Run: headless pygame with SDL's dummy video driver; simulated clock (each Clock.tick advances the game by its frame time, no real sleeping); random seed 0; keys injected as events and as key.get_pressed() state; no mouse input.
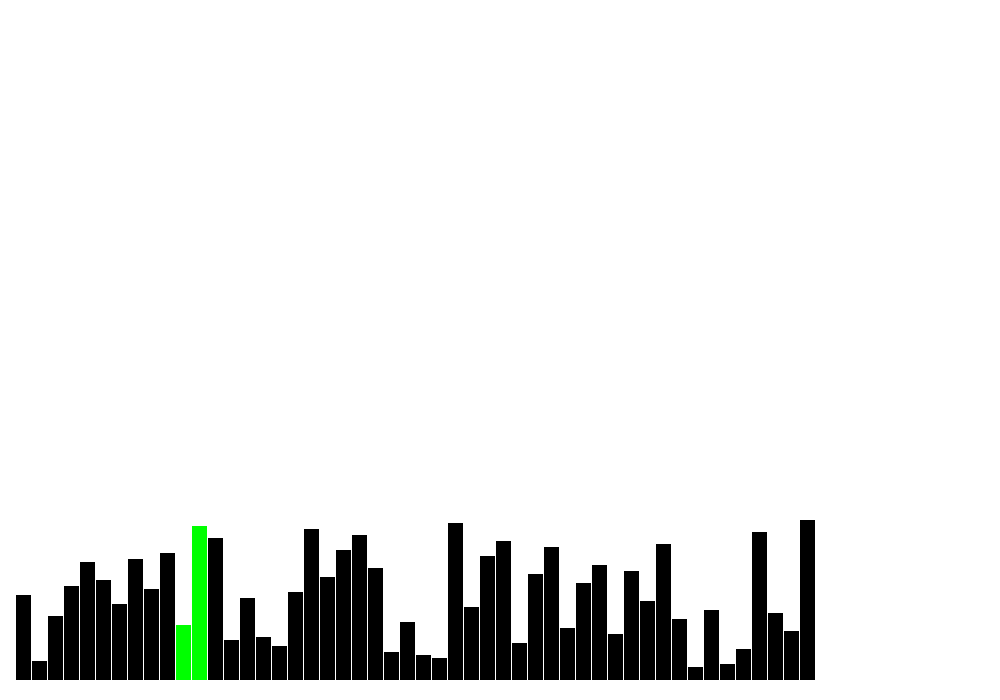
Frame 1 of 4 · flips 1–60 · no input
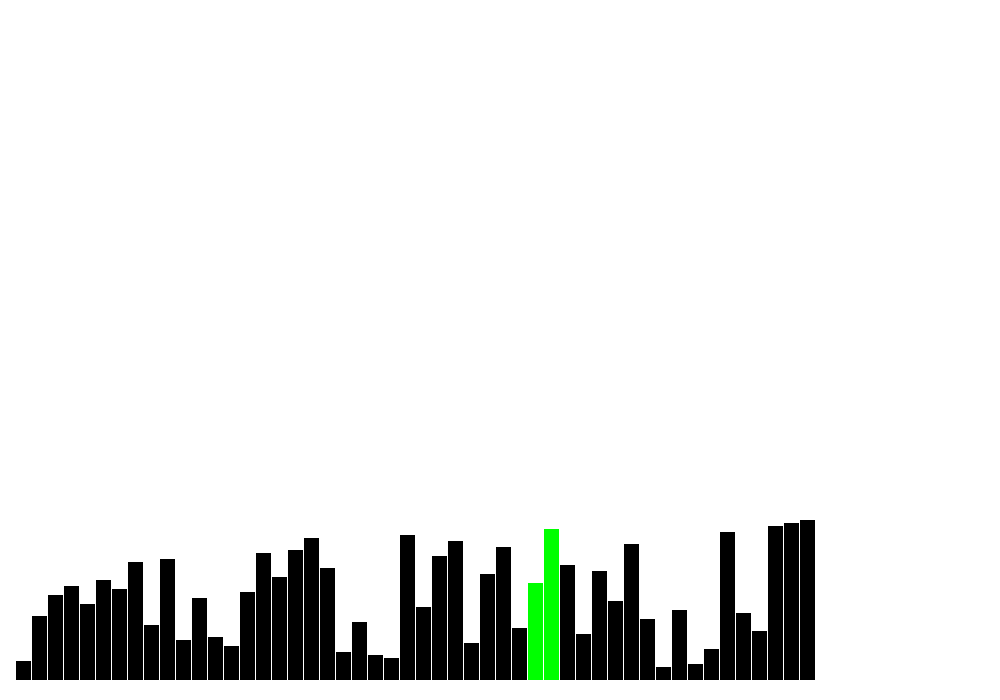
Frame 2 of 4 · flips 61–180 · tapped SPACE, RETURN · held RIGHT (→), D
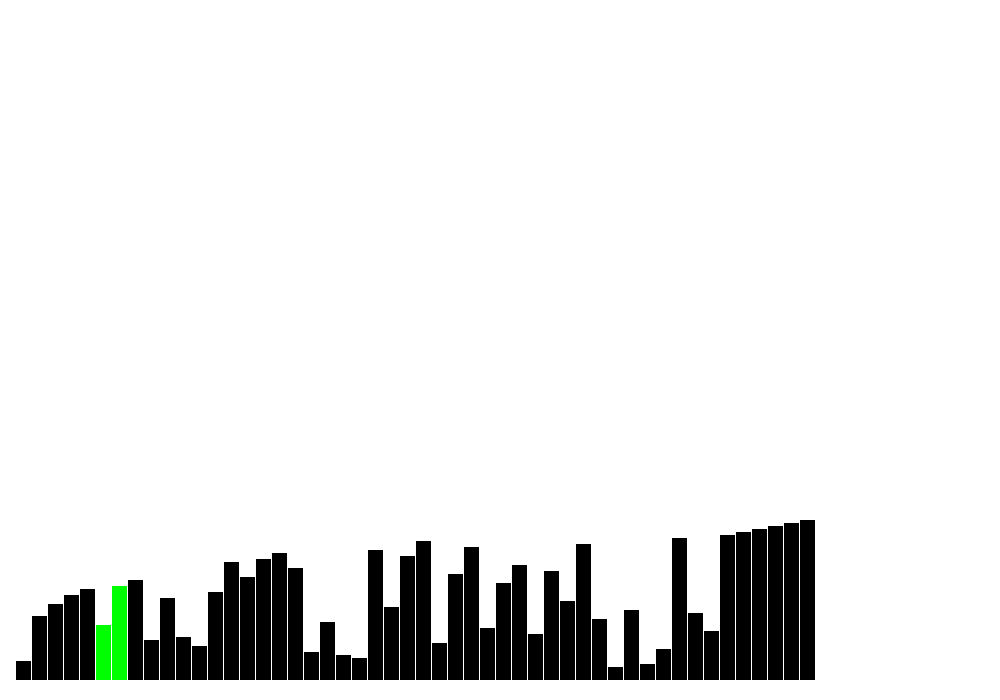
Frame 3 of 4 · flips 181–300 · held DOWN (↓), S
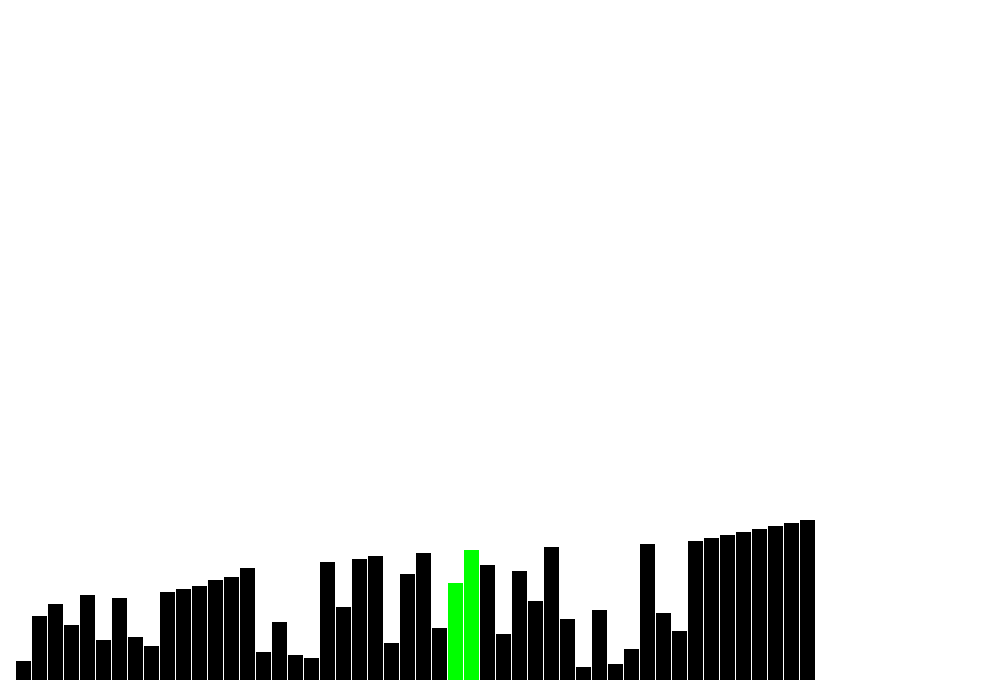
Frame 4 of 4 · flips 301–420 · held LEFT (←), A, UP (↑), W

The pygame program that drew these frames:

import pygame
import random


class Rect:
    def __init__(self, x, y, width, height):
        self.X = x
        self.Y = y
        self.width = width
        self.height = height
        self.colour = BLACK

    def show(self):
        pygame.draw.rect(screen, self.colour, (self.X, self.Y, self.width, self.height))

    def changeCol(self, colour):
        self.colour = colour


pygame.init()
screen = pygame.display.set_mode((1000, 700))
pygame.display.set_caption("SORTING VISUALS")

WHITE = (255, 255, 255)
BLACK = (0, 0, 0)
GREEN = (0, 255, 0)
PURPLE = (148, 0, 211)

L = []
rect = []


# n = 150  # n belongs till [50,220]


def array(n_):
    global L
    arr = [(3 * i) for i in range(1, n_ + 1)]
    for a in range(n_):
        random_no = random.choice(arr)
        L.append(random_no + 10)
        arr.remove(random_no)


# /*-------------------------------------- BUBBLE SORT FUNCTION-------------------------------------------------------*/
def swap(a, b):
    global rect
    rect[a], rect[b] = rect[b], rect[a]
    rect[a].X, rect[b].X = rect[b].X, rect[a].X


def bubble_sort(n):
    global rect
    for ii1 in range(n):
        for j in range(n - 1):
            rect[j].colour = GREEN
            rect[j + 1].colour = GREEN

            if rect[j].height > rect[j + 1].height:
                # print(r[j].X, r[j + 1].X)
                swap(j, j + 1)
                # print(r[j].X, r[j + 1].X)
                for amb in range(n):
                    print(rect[amb].height, end=" ")
                print()
            screen.fill(WHITE)
            for event in pygame.event.get():
                if event.type == pygame.QUIT:
                    exit(0)
            for no1 in range(n):
                rect[no1].show()
            pygame.time.delay(0)
            pygame.display.update()
            rect[j].colour = BLACK
            rect[j + 1].colour = BLACK
    print("DONE")


def BBSORRT_VISUAL(n):
    array(n)
    WidthOfEachBar = 800 // (n + 1)
    # initialise the rectangles...
    for i in range(n):
        x = (i + 1) * (1 + WidthOfEachBar)
        y = 680 - L[i]
        rect.append(Rect(x, y, WidthOfEachBar, L[i]))
    sorted_bubble = False
    running = True
    while running:
        for event in pygame.event.get():
            if event.type == pygame.QUIT:
                running = False
        screen.fill(WHITE)
        if not sorted_bubble:
            bubble_sort(n)
            sorted_bubble = True
            for no1 in range(n):
                rect[no1].colour = PURPLE
                rect[no1].show()
                pygame.time.delay(50)
                pygame.display.update()
            pygame.display.update()


# /*---------------------------------------------END OF BUBBLESORT----------------------------------------------------*/

# call the function
BBSORRT_VISUAL(50)
